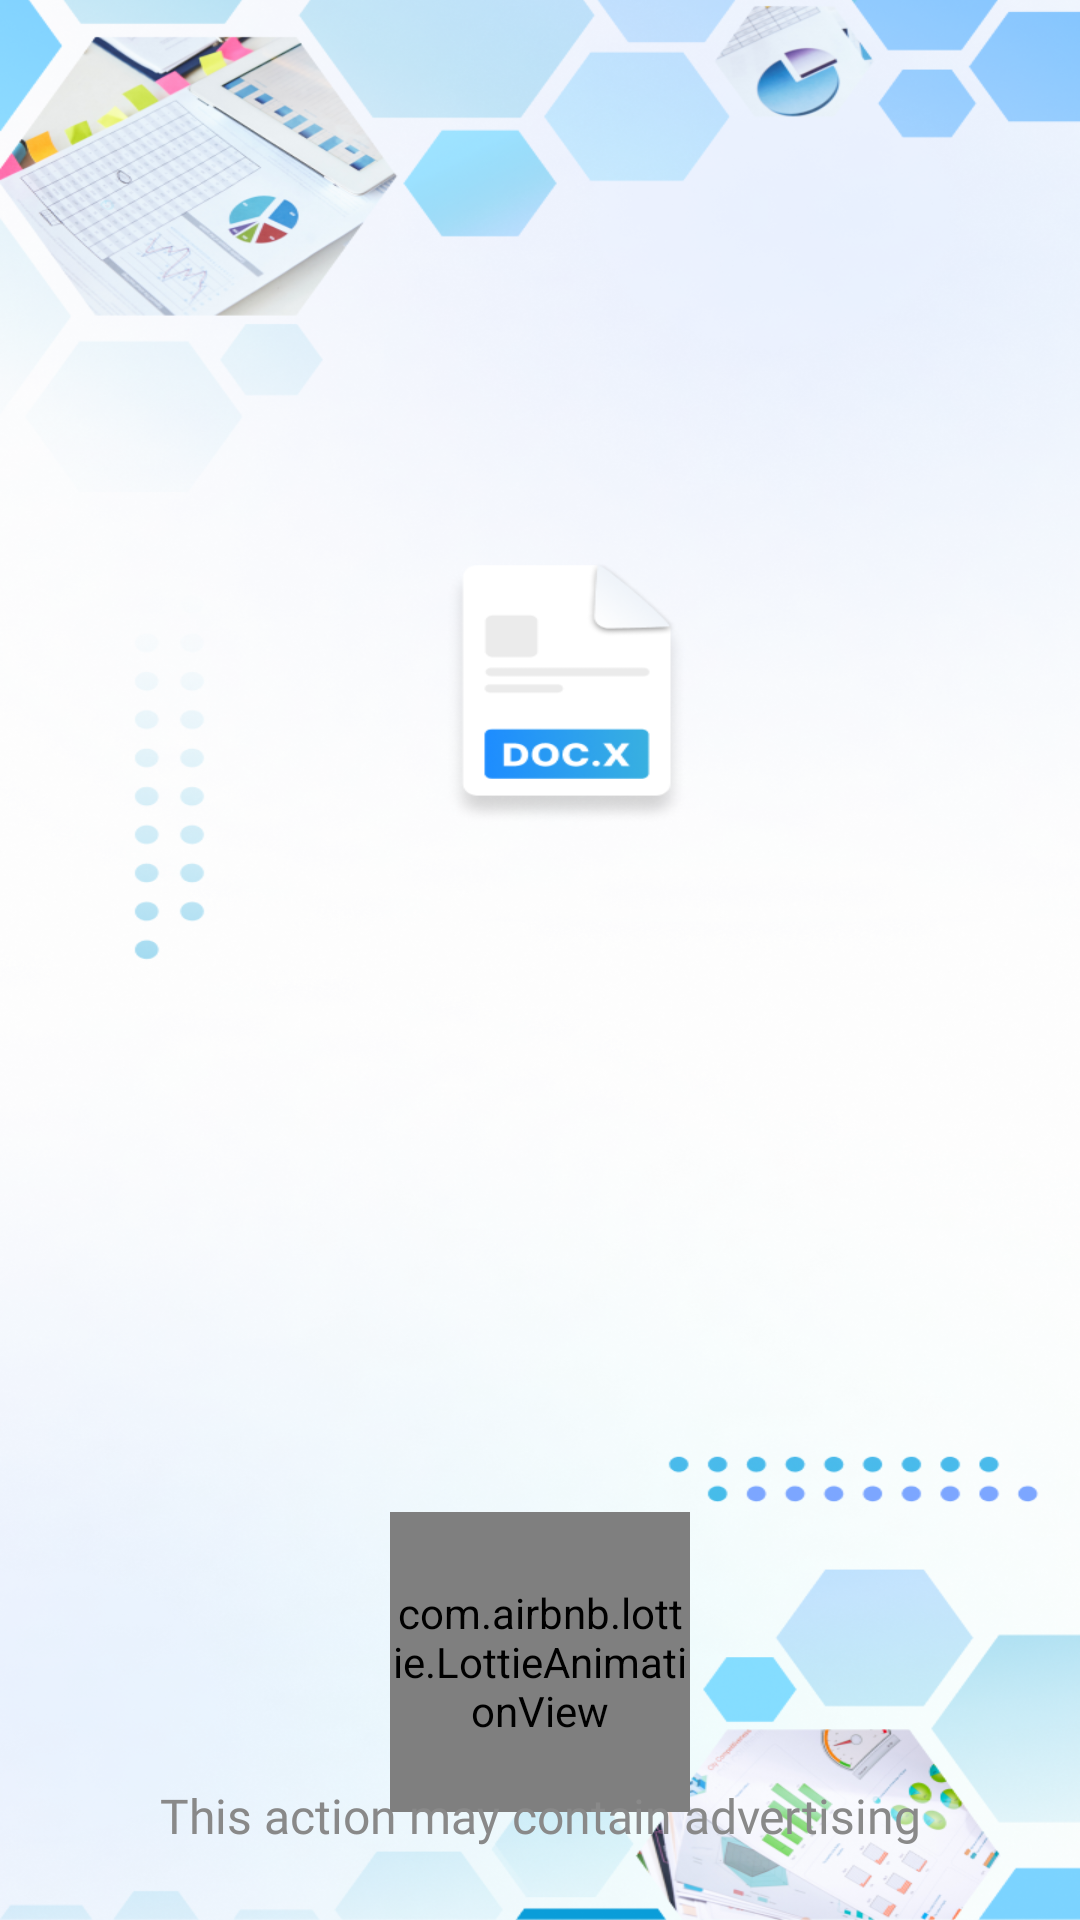

The Android layout XML behind this screen, and the referenced resources:
<!-- AndroidManifest.xml: application theme Theme.ST146_DocxReader -->
<!-- res/layout/activity_splash.xml -->
<?xml version="1.0" encoding="utf-8"?>
<layout xmlns:android="http://schemas.android.com/apk/res/android"
    xmlns:app="http://schemas.android.com/apk/res-auto"
    xmlns:tools="http://schemas.android.com/tools">

    <data>

    </data>

    <androidx.constraintlayout.widget.ConstraintLayout
        android:id="@+id/main"
        android:layout_width="match_parent"
        android:layout_height="match_parent"
        android:background="@drawable/bg_splash">

        <com.airbnb.lottie.LottieAnimationView
            android:id="@+id/animationView"
            android:layout_width="100dp"
            android:layout_height="100dp"
            android:layout_marginBottom="-10dp"
            app:layout_constraintBottom_toTopOf="@+id/appCompatTextView2"
            app:layout_constraintEnd_toEndOf="parent"
            app:layout_constraintStart_toStartOf="parent"
            app:lottie_autoPlay="true"
            app:lottie_loop="true"
            app:lottie_rawRes="@raw/json_loading" />

        <androidx.appcompat.widget.AppCompatTextView
            android:id="@+id/appCompatTextView2"
            android:layout_width="match_parent"
            android:layout_height="wrap_content"
            android:layout_marginBottom="24dp"
            android:fontFamily="@font/roboto_regular"
            android:gravity="center"
            android:text="@string/this_action_may_contain_advertising"
            android:textColor="#898989"
            android:textSize="16sp"
            app:layout_constraintBottom_toBottomOf="parent" />

    </androidx.constraintlayout.widget.ConstraintLayout>
</layout>
<!-- resources referenced by this layout -->
<resources>
  <!-- drawable bg_splash: png bitmap (drawable, 940616 bytes) -->
  <string name="this_action_may_contain_advertising">This action may contain advertising</string>
  <style name="Theme.ST146_DocxReader" parent="Base.Theme.ST146_DocxReader" />
  <style name="Base.Theme.ST146_DocxReader" parent="Theme.Material3.DayNight.NoActionBar">
          <item name="android:windowTranslucentStatus">false</item>
          <item name="android:statusBarColor">@android:color/transparent</item>
      </style>
</resources>
